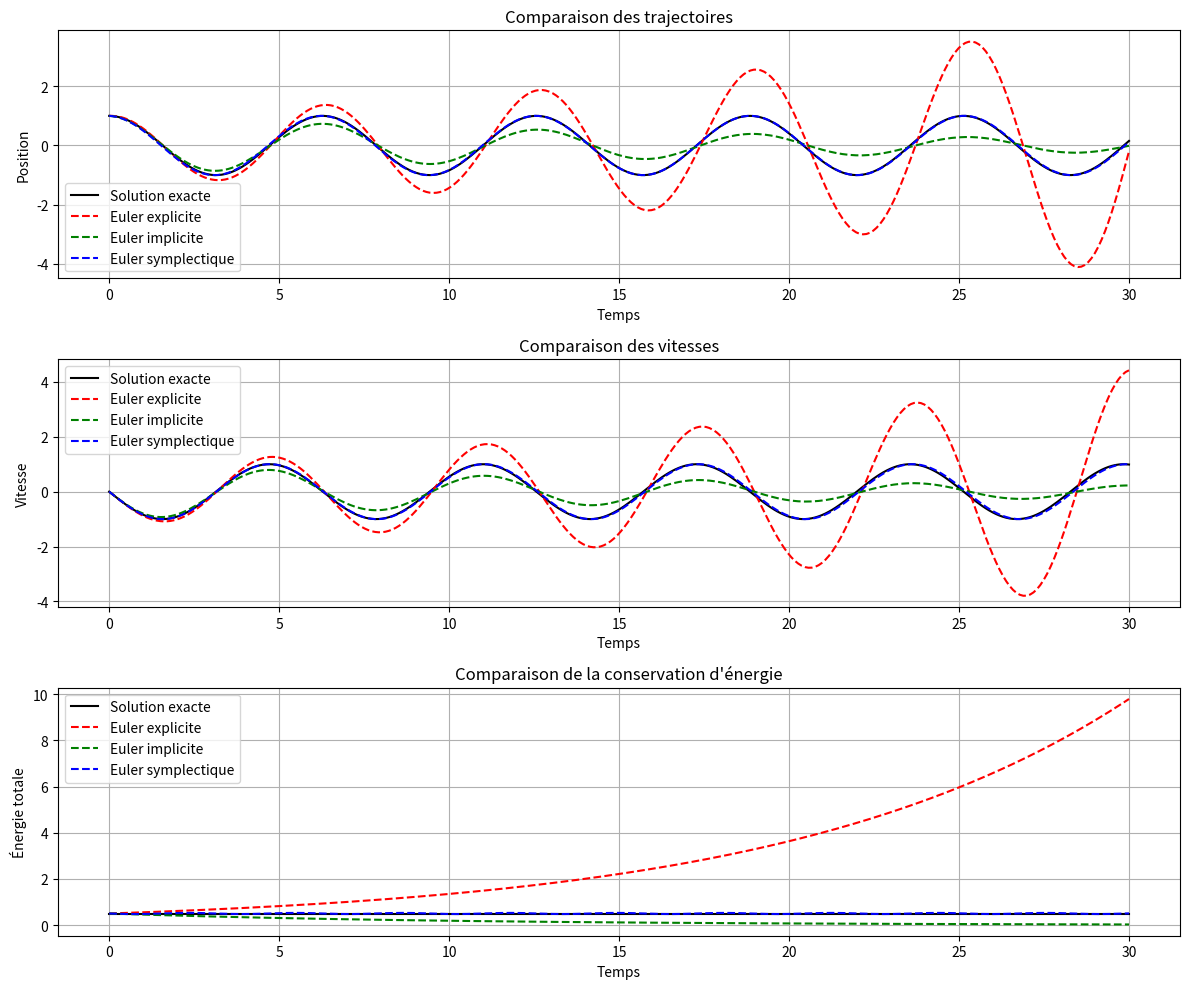
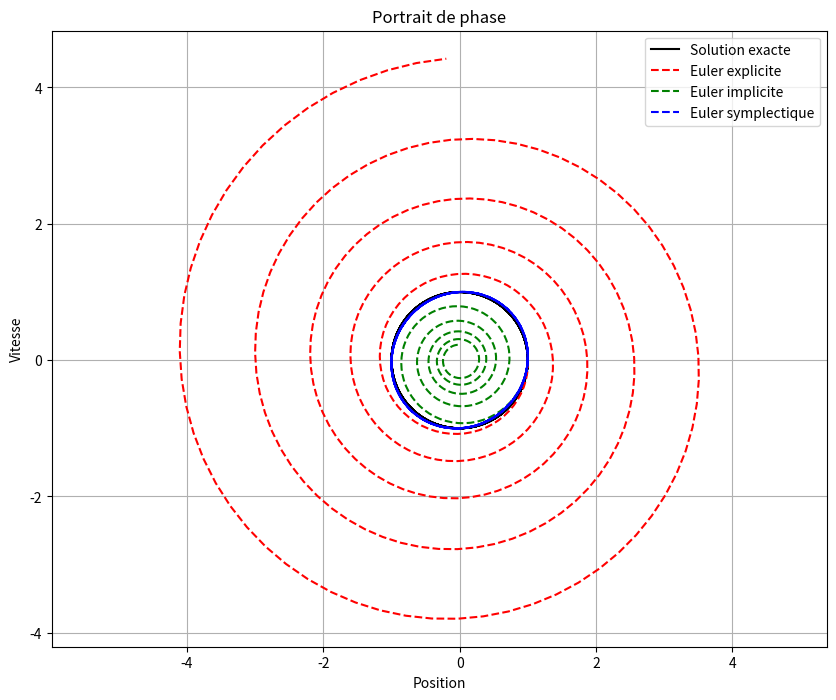
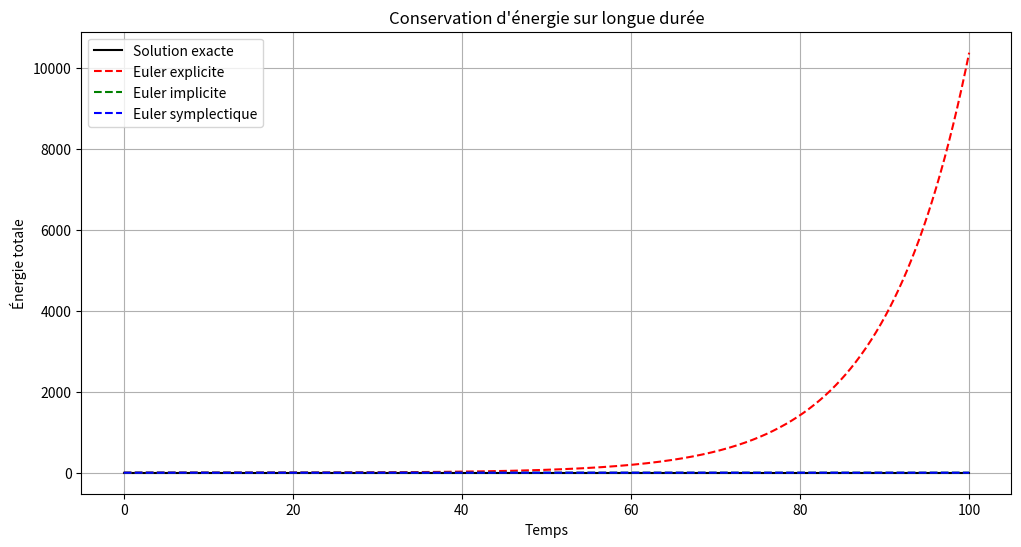

Source code (Python) for these figures, in order: (Note: this script raises an exception after producing the figures.)
import numpy as np
import matplotlib.pyplot as plt
from matplotlib.animation import FuncAnimation

# Paramètres de simulation
k = 1.0       # Constante de ressort
m = 1.0       # Masse
T = 30.0      # Temps total de simulation
dt = 0.1      # Pas de temps
steps = int(T / dt)

# Conditions initiales (position et vitesse)
x0 = 1.0
v0 = 0.0

# Fonction pour calculer l'énergie totale (cinétique + potentielle)
def total_energy(x, v):
    kinetic = 0.5 * m * v**2        # Énergie cinétique
    potential = 0.5 * k * x**2       # Énergie potentielle
    return kinetic + potential

# Accélération pour un oscillateur harmonique: a = -k*x/m
def acceleration(x):
    return -k * x / m

# 1. Méthode d'Euler explicite
def euler_explicit():
    x = np.zeros(steps)
    v = np.zeros(steps)
    energy = np.zeros(steps)
    
    x[0] = x0
    v[0] = v0
    energy[0] = total_energy(x[0], v[0])
    
    for i in range(1, steps):
        # Mise à jour selon Euler explicite
        x[i] = x[i-1] + v[i-1] * dt
        v[i] = v[i-1] + acceleration(x[i-1]) * dt
        energy[i] = total_energy(x[i], v[i])
    
    return x, v, energy

# 2. Méthode d'Euler implicite
def euler_implicit():
    x = np.zeros(steps)
    v = np.zeros(steps)
    energy = np.zeros(steps)
    
    x[0] = x0
    v[0] = v0
    energy[0] = total_energy(x[0], v[0])
    
    for i in range(1, steps):
        # Pour un oscillateur harmonique, on peut résoudre analytiquement
        # l'équation implicite: v[i] = v[i-1] + a(x[i]) * dt
        # où x[i] = x[i-1] + v[i] * dt
        # Cela donne une formule pour v[i] puis x[i]
        
        # Résolution du système implicite pour l'oscillateur harmonique
        v[i] = (v[i-1] - k * x[i-1] * dt / m) / (1 + k * dt**2 / m)
        x[i] = x[i-1] + v[i] * dt
        energy[i] = total_energy(x[i], v[i])
    
    return x, v, energy

# 3. Méthode d'Euler symplectique (semi-implicite)
def euler_symplectic():
    x = np.zeros(steps)
    v = np.zeros(steps)
    energy = np.zeros(steps)
    
    x[0] = x0
    v[0] = v0
    energy[0] = total_energy(x[0], v[0])
    
    for i in range(1, steps):
        # Mise à jour selon Euler symplectique
        v[i] = v[i-1] + acceleration(x[i-1]) * dt
        x[i] = x[i-1] + v[i] * dt  # Utilise v[i] (mise à jour) au lieu de v[i-1]
        energy[i] = total_energy(x[i], v[i])
    
    return x, v, energy

# Solution analytique pour référence
def analytical_solution():
    t = np.linspace(0, T, steps)
    omega = np.sqrt(k / m)
    x = x0 * np.cos(omega * t)
    v = -x0 * omega * np.sin(omega * t)
    energy = np.array([total_energy(x[i], v[i]) for i in range(steps)])
    return x, v, energy, t

# Exécuter les simulations
x_explicit, v_explicit, energy_explicit = euler_explicit()
x_implicit, v_implicit, energy_implicit = euler_implicit()
x_symplectic, v_symplectic, energy_symplectic = euler_symplectic()
x_exact, v_exact, energy_exact, t = analytical_solution()

# Création des graphiques
plt.figure(figsize=(12, 10))

# Graphique des positions
plt.subplot(3, 1, 1)
plt.plot(t, x_exact, 'k-', label='Solution exacte')
plt.plot(t, x_explicit, 'r--', label='Euler explicite')
plt.plot(t, x_implicit, 'g--', label='Euler implicite')
plt.plot(t, x_symplectic, 'b--', label='Euler symplectique')
plt.xlabel('Temps')
plt.ylabel('Position')
plt.legend()
plt.title('Comparaison des trajectoires')
plt.grid(True)

# Graphique des vitesses
plt.subplot(3, 1, 2)
plt.plot(t, v_exact, 'k-', label='Solution exacte')
plt.plot(t, v_explicit, 'r--', label='Euler explicite')
plt.plot(t, v_implicit, 'g--', label='Euler implicite')
plt.plot(t, v_symplectic, 'b--', label='Euler symplectique')
plt.xlabel('Temps')
plt.ylabel('Vitesse')
plt.legend()
plt.title('Comparaison des vitesses')
plt.grid(True)

# Graphique des énergies
plt.subplot(3, 1, 3)
plt.plot(t, energy_exact, 'k-', label='Solution exacte')
plt.plot(t, energy_explicit, 'r--', label='Euler explicite')
plt.plot(t, energy_implicit, 'g--', label='Euler implicite')
plt.plot(t, energy_symplectic, 'b--', label='Euler symplectique')
plt.xlabel('Temps')
plt.ylabel('Énergie totale')
plt.legend()
plt.title('Comparaison de la conservation d\'énergie')
plt.grid(True)

plt.tight_layout()
plt.savefig('euler_comparison.png', dpi=300)
plt.show()

# Création d'un portrait de phase (vitesse vs position)
plt.figure(figsize=(10, 8))
plt.plot(x_exact, v_exact, 'k-', label='Solution exacte')
plt.plot(x_explicit, v_explicit, 'r--', label='Euler explicite')
plt.plot(x_implicit, v_implicit, 'g--', label='Euler implicite')
plt.plot(x_symplectic, v_symplectic, 'b--', label='Euler symplectique')
plt.xlabel('Position')
plt.ylabel('Vitesse')
plt.legend()
plt.title('Portrait de phase')
plt.grid(True)
plt.axis('equal')  # Même échelle pour les deux axes
plt.savefig('phase_portrait.png', dpi=300)
plt.show()

# Examinons l'évolution sur une plus longue période pour mieux voir les différences
# d'accumulation d'erreur dans l'énergie
T_long = 100.0
steps_long = int(T_long / dt)
t_long = np.linspace(0, T_long, steps_long)

def run_simulation_long(method):
    x = np.zeros(steps_long)
    v = np.zeros(steps_long)
    energy = np.zeros(steps_long)
    
    x[0] = x0
    v[0] = v0
    energy[0] = total_energy(x[0], v[0])
    
    for i in range(1, steps_long):
        if method == 'explicit':
            x[i] = x[i-1] + v[i-1] * dt
            v[i] = v[i-1] + acceleration(x[i-1]) * dt
        elif method == 'implicit':
            v[i] = (v[i-1] - k * x[i-1] * dt / m) / (1 + k * dt**2 / m)
            x[i] = x[i-1] + v[i] * dt
        elif method == 'symplectic':
            v[i] = v[i-1] + acceleration(x[i-1]) * dt
            x[i] = x[i-1] + v[i] * dt
        
        energy[i] = total_energy(x[i], v[i])
    
    return energy

energy_explicit_long = run_simulation_long('explicit')
energy_implicit_long = run_simulation_long('implicit')
energy_symplectic_long = run_simulation_long('symplectic')
energy_exact_long = np.ones(steps_long) * total_energy(x0, v0)  # Énergie constante

plt.figure(figsize=(12, 6))
plt.plot(t_long, energy_exact_long, 'k-', label='Solution exacte')
plt.plot(t_long, energy_explicit_long, 'r--', label='Euler explicite')
plt.plot(t_long, energy_implicit_long, 'g--', label='Euler implicite')
plt.plot(t_long, energy_symplectic_long, 'b--', label='Euler symplectique')
plt.xlabel('Temps')
plt.ylabel('Énergie totale')
plt.legend()
plt.title('Conservation d\'énergie sur longue durée')
plt.grid(True)
plt.savefig('Pictures/CH4_splishsplash/energy_long_term.png', dpi=300)
plt.show()

# Pour mieux visualiser l'erreur relative dans l'énergie
energy_error_explicit = np.abs((energy_explicit_long - energy_exact_long[0]) / energy_exact_long[0])
energy_error_implicit = np.abs((energy_implicit_long - energy_exact_long[0]) / energy_exact_long[0])
energy_error_symplectic = np.abs((energy_symplectic_long - energy_exact_long[0]) / energy_exact_long[0])

plt.figure(figsize=(12, 6))
plt.semilogy(t_long, energy_error_explicit, 'r-', label='Euler explicite')
plt.semilogy(t_long, energy_error_implicit, 'g-', label='Euler implicite')
plt.semilogy(t_long, energy_error_symplectic, 'b-', label='Euler symplectique')
plt.xlabel('Temps')
plt.ylabel('Erreur relative d\'énergie (échelle log)')
plt.legend()
plt.title('Erreur dans la conservation d\'énergie')
plt.grid(True)
plt.savefig('Pictures/CH4_splishsplash/energy_error.png', dpi=300)
plt.show()